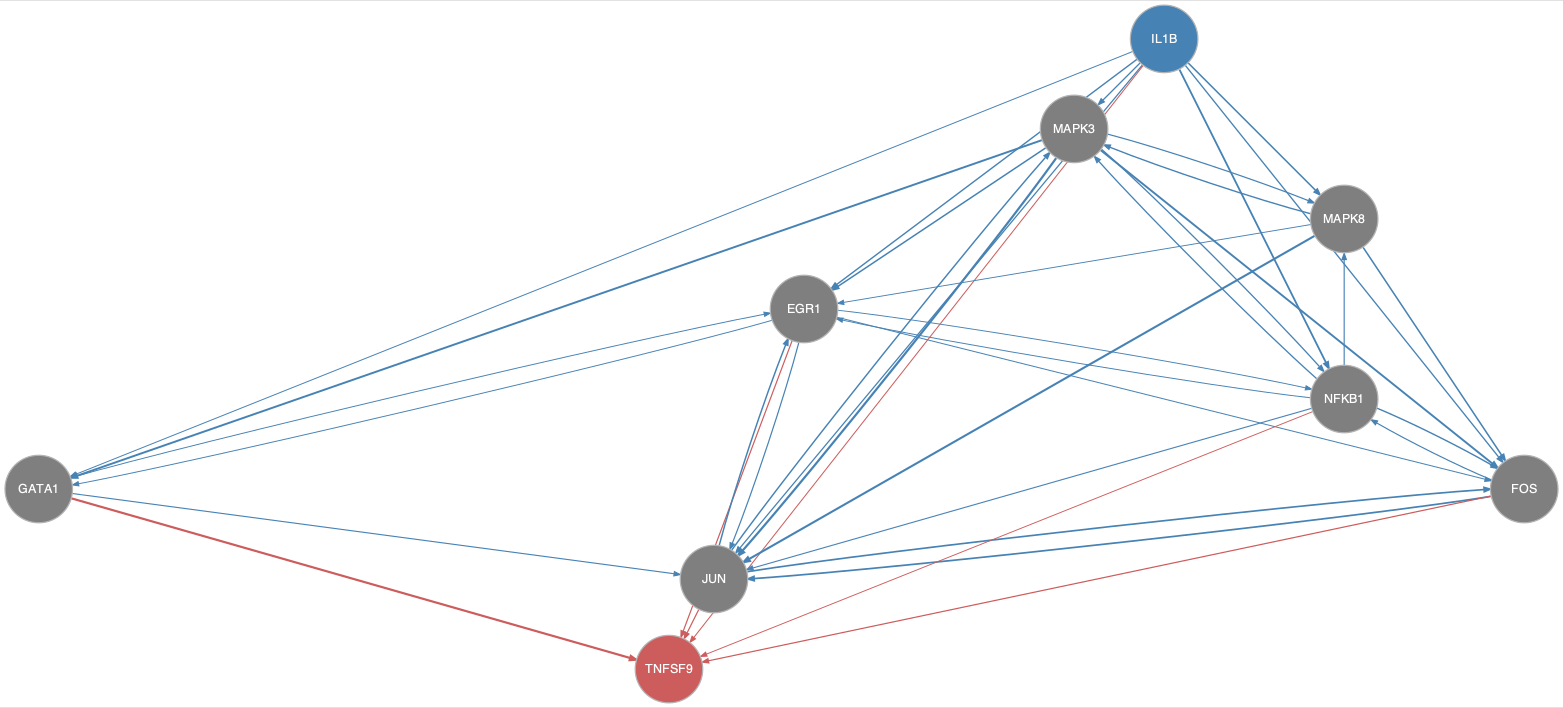

Values plotted in this chart, from the file beside it:
from	to
EGR1	FOS
EGR1	GATA1
EGR1	JUN
EGR1	NFKB1
FOS	JUN
FOS	NFKB1
GATA1	EGR1
GATA1	JUN
IL1B	EGR1
IL1B	FOS
IL1B	GATA1
IL1B	JUN
IL1B	MAPK3
IL1B	MAPK8
IL1B	NFKB1
JUN	EGR1
JUN	FOS
JUN	MAPK3
MAPK3	EGR1
MAPK3	FOS
MAPK3	GATA1
MAPK3	JUN
MAPK3	MAPK8
MAPK3	NFKB1
MAPK8	EGR1
MAPK8	FOS
MAPK8	JUN
MAPK8	MAPK3
NFKB1	EGR1
NFKB1	FOS
NFKB1	JUN
NFKB1	MAPK3
NFKB1	MAPK8
EGR1	TNFSF9
FOS	TNFSF9
GATA1	TNFSF9
IL1B	TNFSF9
JUN	TNFSF9
NFKB1	TNFSF9
